Run: headless pygame with SDL's dummy video driver; simulated clock (each Clock.tick advances the game by its frame time, no real sleeping); random seed 0; keys injected as events and as key.get_pressed() state; no mouse input.
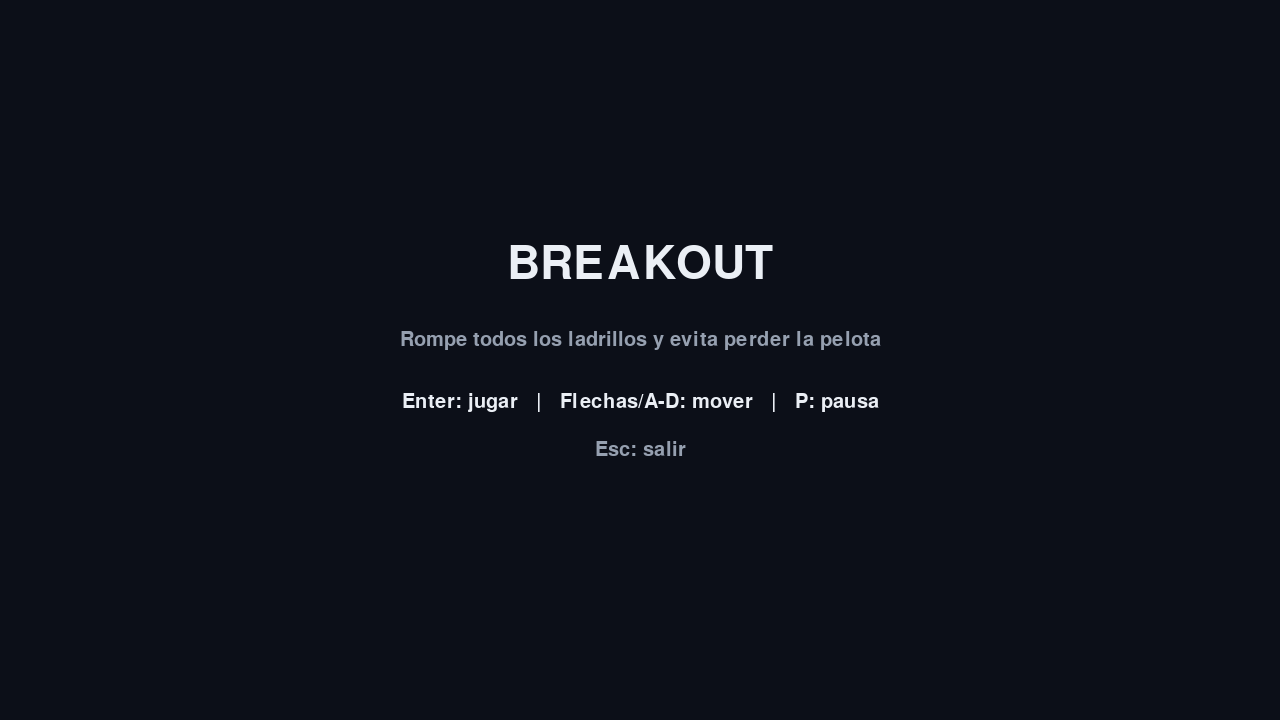
Frame 1 of 4 · flips 1–60 · no input
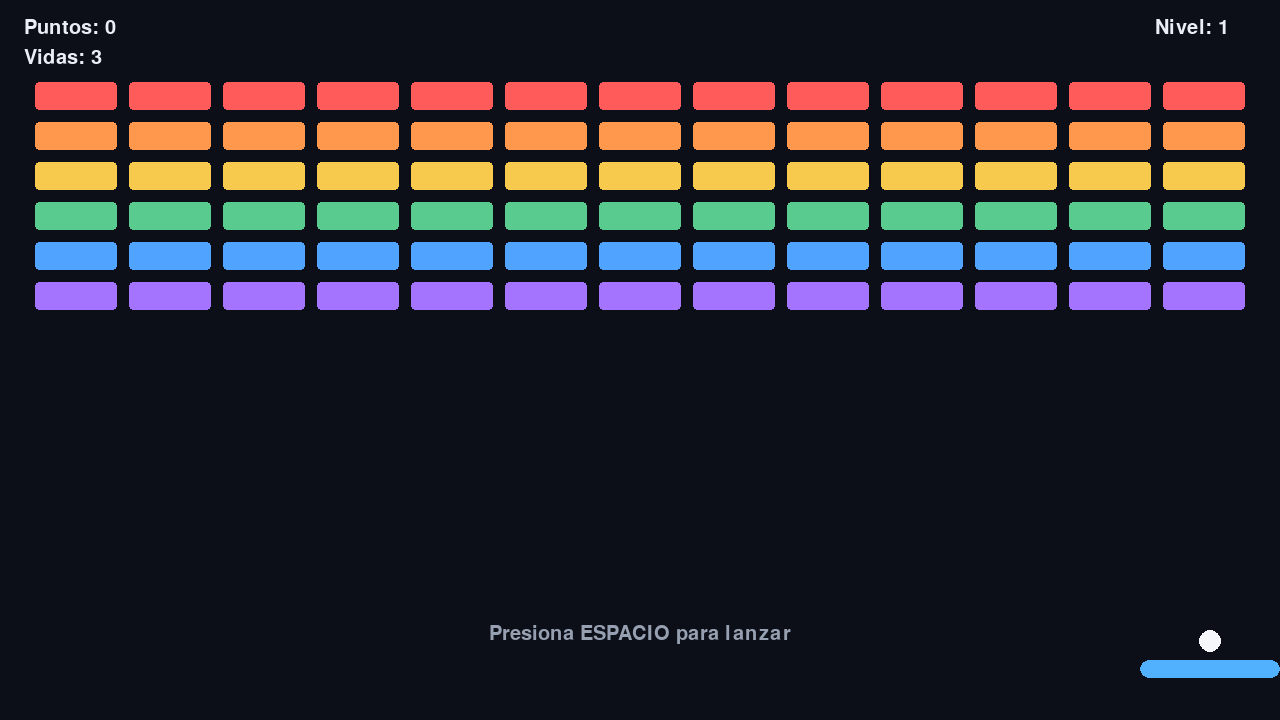
Frame 2 of 4 · flips 61–180 · tapped SPACE, RETURN · held RIGHT (→), D
Frame 3 of 4 · flips 181–300 · held DOWN (↓), S · screen unchanged from frame 2, image omitted
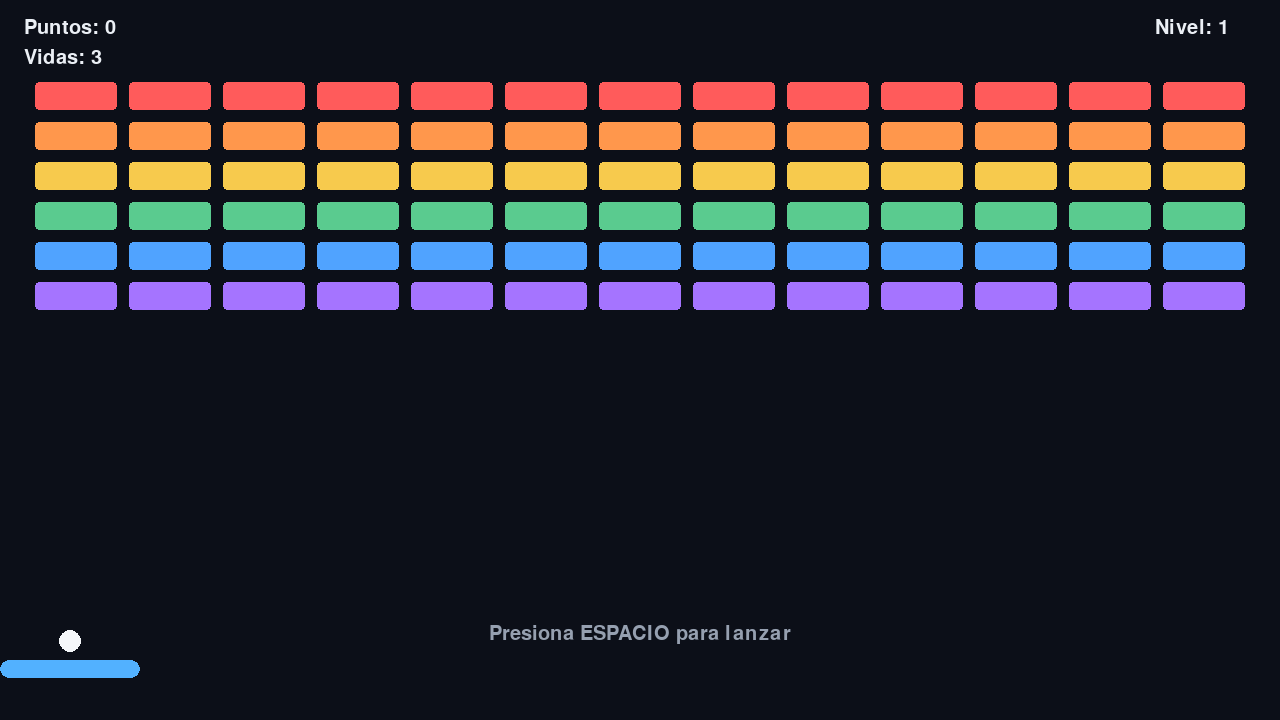
Frame 4 of 4 · flips 301–420 · held LEFT (←), A, UP (↑), W

The pygame program that drew these frames:

import enum
import random
import sys

import pygame


class GameState(enum.Enum):
    HAVENT_PLAYED = 1
    WON = 2
    LOST = 3


WINDOW_WIDTH = 1280
WINDOW_HEIGHT = 720
FPS = 60

PADDLE_WIDTH = 140
PADDLE_HEIGHT = 18
PADDLE_SPEED = 12

BALL_SIZE = 22
BALL_START_SPEED = 6
BALL_MAX_SPEED = 11

BRICK_COLUMNS = 13
BRICK_ROWS = 6
BRICK_WIDTH = 82
BRICK_HEIGHT = 28
BRICK_GAP = 12
BRICK_TOP = 82

BG_COLOR = (12, 15, 24)
PADDLE_COLOR = (82, 177, 255)
BALL_COLOR = (245, 247, 250)
TEXT_COLOR = (235, 239, 245)
MUTED_TEXT_COLOR = (150, 160, 176)
BRICK_COLORS = [
    (255, 91, 91),
    (255, 151, 76),
    (247, 202, 77),
    (90, 203, 143),
    (80, 163, 255),
    (165, 116, 255),
]


pygame.init()
FRAME_CLOCK = pygame.time.Clock()
WINDOW = pygame.display.set_mode((WINDOW_WIDTH, WINDOW_HEIGHT))
pygame.display.set_caption("Breakout")
FONT_LARGE = pygame.font.Font(None, 68)
FONT_SMALL = pygame.font.Font(None, 30)


def draw_centered_text(text, font, y, color=TEXT_COLOR):
    surface = font.render(text, True, color)
    rect = surface.get_rect(center=(WINDOW_WIDTH // 2, y))
    WINDOW.blit(surface, rect)


def build_wall(level):
    wall_width = (BRICK_COLUMNS * BRICK_WIDTH) + ((BRICK_COLUMNS - 1) * BRICK_GAP)
    start_x = (WINDOW_WIDTH - wall_width) // 2
    bricks = []

    for row in range(BRICK_ROWS):
        for column in range(BRICK_COLUMNS):
            x = start_x + column * (BRICK_WIDTH + BRICK_GAP)
            y = BRICK_TOP + row * (BRICK_HEIGHT + BRICK_GAP)
            rect = pygame.Rect(x, y, BRICK_WIDTH, BRICK_HEIGHT)
            color = BRICK_COLORS[(row + level - 1) % len(BRICK_COLORS)]
            points = BRICK_ROWS - row
            bricks.append({"rect": rect, "color": color, "points": points})

    return bricks


def reset_positions(paddle, ball):
    paddle.centerx = WINDOW_WIDTH // 2
    paddle.bottom = WINDOW_HEIGHT - 42
    ball.centerx = paddle.centerx
    ball.bottom = paddle.top - 8


def launch_ball(level):
    speed_y = -(BALL_START_SPEED + min(level - 1, 3))
    speed_x = random.choice([-4, -3, 3, 4])
    return pygame.Vector2(speed_x, speed_y)


def clamp_ball_speed(velocity):
    if velocity.length() > BALL_MAX_SPEED:
        velocity.scale_to_length(BALL_MAX_SPEED)
    return velocity


def bounce_from_paddle(ball, paddle, velocity):
    offset = (ball.centerx - paddle.centerx) / (paddle.width / 2)
    offset = max(-1, min(1, offset))
    velocity.x = offset * BALL_MAX_SPEED
    velocity.y = -abs(velocity.y)

    if velocity.length() < BALL_START_SPEED:
        velocity.scale_to_length(BALL_START_SPEED)

    ball.bottom = paddle.top - 1
    return clamp_ball_speed(velocity)


def draw_hud(score, lives, level, paused, waiting_to_launch):
    score_surface = FONT_SMALL.render(f"Puntos: {score}", True, TEXT_COLOR)
    lives_surface = FONT_SMALL.render(f"Vidas: {lives}", True, TEXT_COLOR)
    level_surface = FONT_SMALL.render(f"Nivel: {level}", True, TEXT_COLOR)
    WINDOW.blit(score_surface, (24, 18))
    WINDOW.blit(lives_surface, (24, 48))
    WINDOW.blit(level_surface, (WINDOW_WIDTH - 125, 18))

    if waiting_to_launch:
        draw_centered_text("Presiona ESPACIO para lanzar", FONT_SMALL, WINDOW_HEIGHT - 86, MUTED_TEXT_COLOR)

    if paused:
        overlay = pygame.Surface((WINDOW_WIDTH, WINDOW_HEIGHT), pygame.SRCALPHA)
        overlay.fill((0, 0, 0, 145))
        WINDOW.blit(overlay, (0, 0))
        draw_centered_text("Pausa", FONT_LARGE, WINDOW_HEIGHT // 2 - 20)
        draw_centered_text("Presiona P para continuar", FONT_SMALL, WINDOW_HEIGHT // 2 + 38, MUTED_TEXT_COLOR)


def draw_game(paddle, ball, bricks, score, lives, level, paused, waiting_to_launch):
    WINDOW.fill(BG_COLOR)

    for brick in bricks:
        pygame.draw.rect(WINDOW, brick["color"], brick["rect"], border_radius=4)

    pygame.draw.rect(WINDOW, PADDLE_COLOR, paddle, border_radius=9)
    pygame.draw.ellipse(WINDOW, BALL_COLOR, ball)
    draw_hud(score, lives, level, paused, waiting_to_launch)

    pygame.display.flip()


def menu_screen(state, score=0, level=1):
    while True:
        WINDOW.fill(BG_COLOR)

        title = "BREAKOUT"
        subtitle = "Rompe todos los ladrillos y evita perder la pelota"
        action = "Enter: jugar   |   Flechas/A-D: mover   |   P: pausa"

        if state == GameState.WON:
            title = "Ganaste"
            subtitle = f"Puntaje final: {score}  |  Nivel alcanzado: {level}"
            action = "Enter: jugar otra vez"
        elif state == GameState.LOST:
            title = "Perdiste"
            subtitle = f"Puntaje final: {score}  |  Nivel alcanzado: {level}"
            action = "Enter: intentar de nuevo"

        draw_centered_text(title, FONT_LARGE, WINDOW_HEIGHT // 2 - 95)
        draw_centered_text(subtitle, FONT_SMALL, WINDOW_HEIGHT // 2 - 20, MUTED_TEXT_COLOR)
        draw_centered_text(action, FONT_SMALL, WINDOW_HEIGHT // 2 + 42, TEXT_COLOR)
        draw_centered_text("Esc: salir", FONT_SMALL, WINDOW_HEIGHT // 2 + 90, MUTED_TEXT_COLOR)

        for event in pygame.event.get():
            if event.type == pygame.QUIT:
                pygame.quit()
                sys.exit()
            if event.type == pygame.KEYDOWN:
                if event.key == pygame.K_RETURN:
                    return
                if event.key == pygame.K_ESCAPE:
                    pygame.quit()
                    sys.exit()

        pygame.display.flip()
        FRAME_CLOCK.tick(FPS)


def game_loop():
    paddle = pygame.Rect(0, 0, PADDLE_WIDTH, PADDLE_HEIGHT)
    ball = pygame.Rect(0, 0, BALL_SIZE, BALL_SIZE)

    level = 1
    lives = 3
    score = 0
    paused = False
    waiting_to_launch = True
    velocity = pygame.Vector2(0, 0)
    bricks = build_wall(level)
    reset_positions(paddle, ball)

    while True:
        for event in pygame.event.get():
            if event.type == pygame.QUIT:
                pygame.quit()
                sys.exit()
            if event.type == pygame.KEYDOWN:
                if event.key == pygame.K_ESCAPE:
                    return GameState.LOST, score, level
                if event.key == pygame.K_p:
                    paused = not paused
                if event.key == pygame.K_SPACE and waiting_to_launch and not paused:
                    velocity = launch_ball(level)
                    waiting_to_launch = False

        keys = pygame.key.get_pressed()

        if not paused:
            if keys[pygame.K_LEFT] or keys[pygame.K_a]:
                paddle.x -= PADDLE_SPEED
            if keys[pygame.K_RIGHT] or keys[pygame.K_d]:
                paddle.x += PADDLE_SPEED

            paddle.clamp_ip(WINDOW.get_rect())

            if waiting_to_launch:
                ball.centerx = paddle.centerx
                ball.bottom = paddle.top - 8
            else:
                ball.x += round(velocity.x)
                ball.y += round(velocity.y)

                if ball.left <= 0:
                    ball.left = 0
                    velocity.x = abs(velocity.x)
                elif ball.right >= WINDOW_WIDTH:
                    ball.right = WINDOW_WIDTH
                    velocity.x = -abs(velocity.x)

                if ball.top <= 0:
                    ball.top = 0
                    velocity.y = abs(velocity.y)

                if ball.colliderect(paddle) and velocity.y > 0:
                    velocity = bounce_from_paddle(ball, paddle, velocity)

                hit_brick = None
                for brick in bricks:
                    if ball.colliderect(brick["rect"]):
                        hit_brick = brick
                        break

                if hit_brick:
                    bricks.remove(hit_brick)
                    velocity.y *= -1
                    velocity *= 1.02
                    velocity = clamp_ball_speed(velocity)
                    score += hit_brick["points"] * 10

                    if not bricks:
                        level += 1
                        if level > 3:
                            return GameState.WON, score, level - 1
                        bricks = build_wall(level)
                        waiting_to_launch = True
                        reset_positions(paddle, ball)
                        velocity = pygame.Vector2(0, 0)

                if ball.top > WINDOW_HEIGHT:
                    lives -= 1
                    if lives <= 0:
                        return GameState.LOST, score, level
                    waiting_to_launch = True
                    reset_positions(paddle, ball)
                    velocity = pygame.Vector2(0, 0)

        draw_game(paddle, ball, bricks, score, lives, level, paused, waiting_to_launch)
        FRAME_CLOCK.tick(FPS)


game_state = GameState.HAVENT_PLAYED
last_score = 0
last_level = 1

while True:
    menu_screen(game_state, last_score, last_level)
    game_state, last_score, last_level = game_loop()
